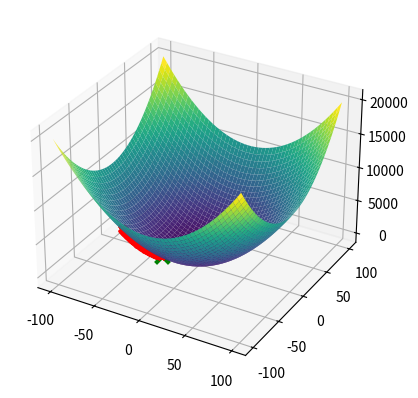
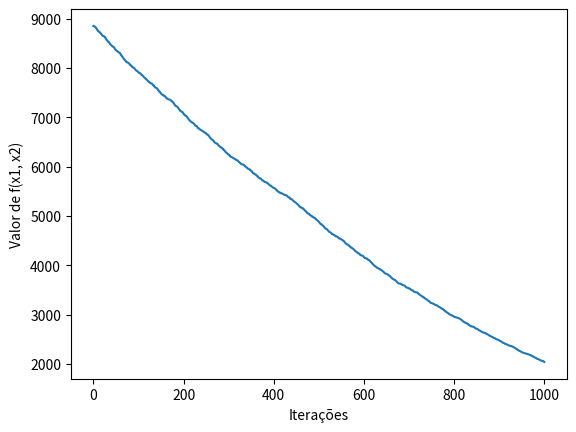

Reproduce these figures in Python, in order.
import numpy as np
import matplotlib.pyplot as plt

# Função objetivo
def f(x1, x2):
    return x1**2 + x2**2

# Função de pertubação
def perturb(x, e):
    return np.random.uniform(low=x-e, high=x+e, size=2)

# Ddomínios de x1 e x2
x1_range = [-100, 100]
x2_range = [-100, 100]

# Plotar função 3D
x1_vals = np.linspace(x1_range[0], x1_range[1])
x2_vals = np.linspace(x2_range[0], x2_range[1])
x1_grid, x2_grid = np.meshgrid(x1_vals, x2_vals)
z_vals = f(x1_grid, x2_grid)

fig = plt.figure()
ax = fig.add_subplot(111, projection='3d')
ax.plot_surface(x1_grid, x2_grid, z_vals, cmap='viridis')

# Ponto inicial aleatório dentro do domínio
x_opt = np.array([np.random.uniform(low=x1_range[0], high=x1_range[1]), 
                  np.random.uniform(low=x2_range[0], high=x2_range[1])])
f_opt = f(x_opt[0], x_opt[1])

# Parâmetros
e = .1  # Vizinhança inicial
max_it = 1000  # Número máximo de iterações
max_viz = 50  # Número máximo de vizinhos a considerar
melhoria = True
i = 0
valores = [f_opt]

# Algoritmo Hill Climbing
while i < max_it and melhoria:
    melhoria = False
    for j in range(max_viz):
        x_cand = perturb(x_opt, e)  # Gera um novo candidato
        f_cand = f(x_cand[0], x_cand[1])  # valor da função no candidato
        if f_cand < f_opt:  # Se o candidato é melhor, atualiza
            x_opt = x_cand
            f_opt = f_cand
            valores.append(f_opt)
            melhoria = True
            ax.scatter(x_opt[0], x_opt[1], f_opt, color='r', marker='x')
            break  # Encerra busca na vizinhança se houver melhoria
    i += 1

# Marcar o ponto final
plt.pause(.1)
ax.scatter(x_opt[0], x_opt[1], f_opt, color='g', marker='x', s=100, linewidth=3)
plt.show()

# Plotar a evolução dos valores
plt.plot(valores)
plt.xlabel('Iterações')
plt.ylabel('Valor de f(x1, x2)')
plt.show()
